2-way image classification set "road_classification" from GitHub (PriyankaS03/RoadSafety); label vocabulary: damaged road, good road.

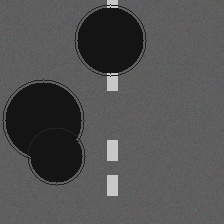
Label: damaged road

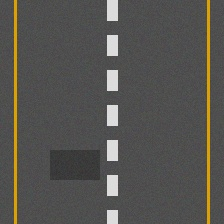
Label: good road

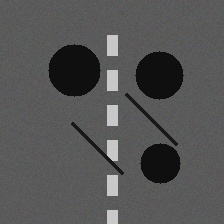
Label: damaged road

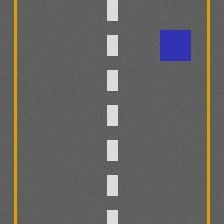
Label: good road

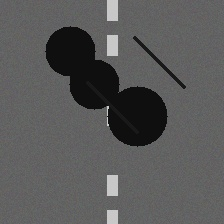
Label: damaged road

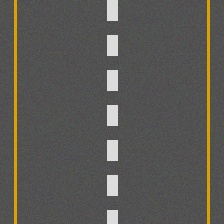
Label: good road
